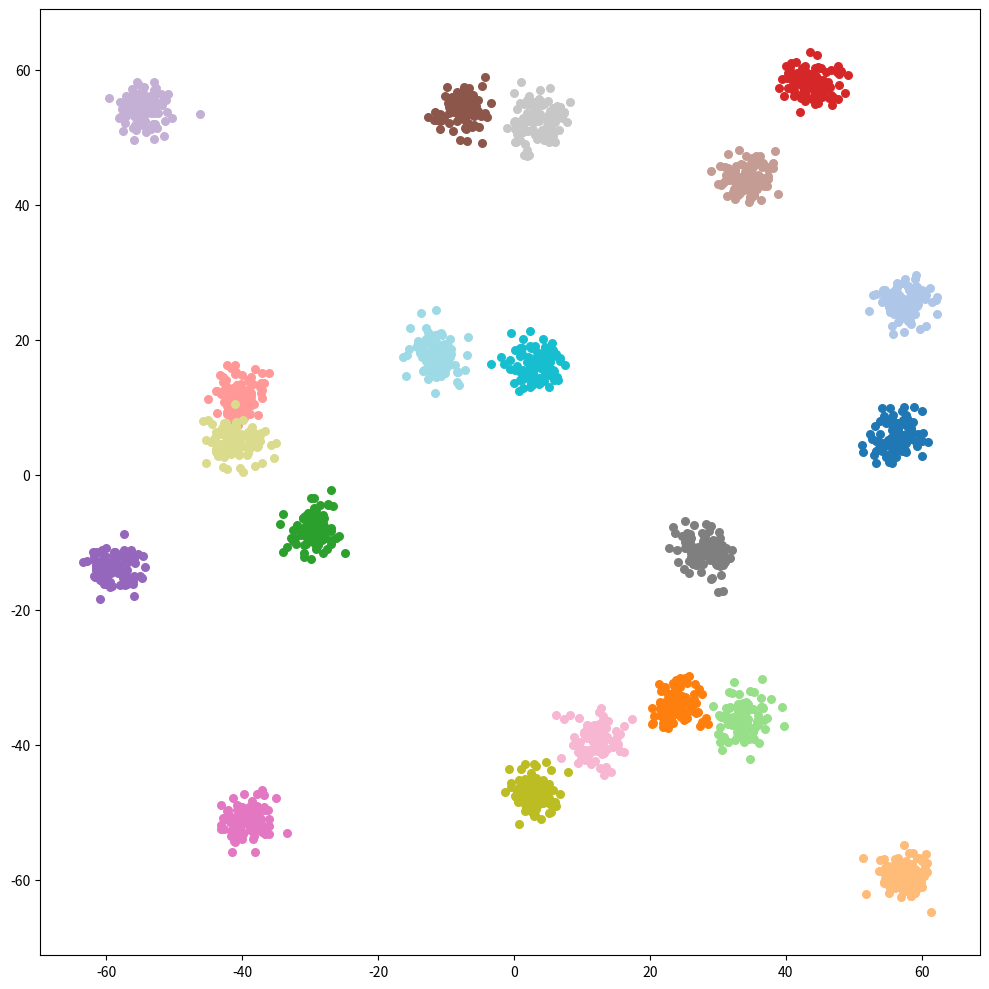

Generate this figure with matplotlib:
import matplotlib.pyplot as plt
import numpy as np
import matplotlib.cm as cm

np.random.seed(4)

n_class = 20
n_data = 100
center_pt = np.random.uniform(-60, 60, (n_class, 2))
# print(center_pt)
cmap = cm.get_cmap('tab20')
colors = [cmap(i) for i in range(n_class)]

data_list = []
for class_idx in range(n_class):
    center = center_pt[class_idx]

    x_data = center[0] + 2*np.random.normal(0, 1, (1, n_data))
    y_data = center[1] + 2*np.random.normal(0, 1, (1, n_data))
    data = np.vstack((x_data, y_data))

    data_list.append(data)

# print(data_list)

fig, ax = plt.subplots(figsize=(10,10))
for class_idx in range(n_class):
    data = data_list[class_idx]
    ax.scatter(data[0], data[1],
               s=30,
               facecolor=colors[class_idx])
fig.tight_layout()
plt.show()